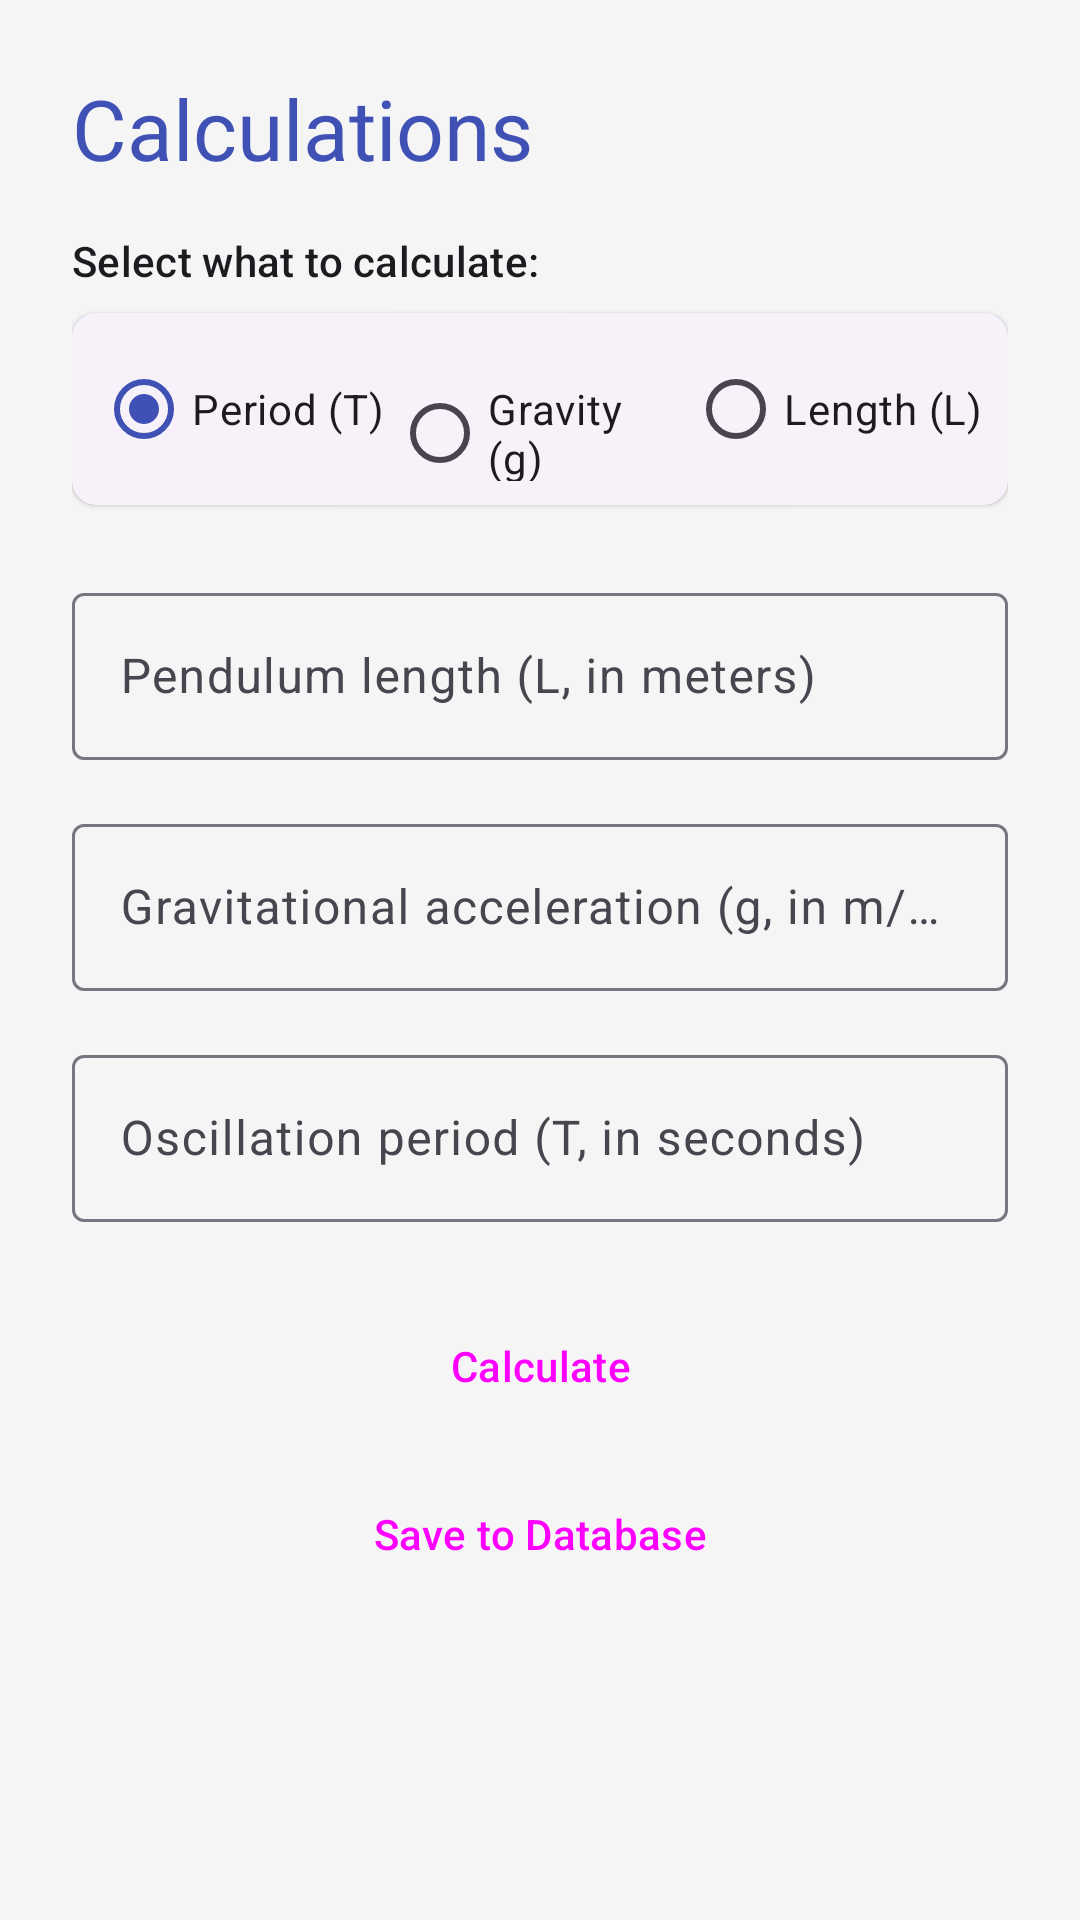

Android layout source for this screen:
<!-- AndroidManifest.xml: application theme Theme.PhysicsPendelumIdo -->
<!-- res/layout/fragment_calculator.xml -->
<?xml version="1.0" encoding="utf-8"?>
<ScrollView xmlns:android="http://schemas.android.com/apk/res/android"
    xmlns:app="http://schemas.android.com/apk/res-auto"
    android:layout_width="match_parent"
    android:layout_height="match_parent">

    <LinearLayout
        android:layout_width="match_parent"
        android:layout_height="wrap_content"
        android:orientation="vertical"
        android:padding="24dp">

        <TextView
            android:layout_width="wrap_content"
            android:layout_height="wrap_content"
            android:layout_marginBottom="16dp"
            android:text="@string/calculations"
            android:textAppearance="@style/TextAppearance.Material3.HeadlineMedium"
            android:textColor="@color/primary" />

        <TextView
            android:layout_width="wrap_content"
            android:layout_height="wrap_content"
            android:layout_marginBottom="8dp"
            android:text="@string/select_what_to_calculate"
            android:textAppearance="@style/TextAppearance.Material3.LabelLarge" />

        <com.google.android.material.card.MaterialCardView
            style="@style/Widget.Material3.CardView.Elevated"
            android:layout_width="match_parent"
            android:layout_height="wrap_content"
            android:layout_marginBottom="24dp"
            app:cardCornerRadius="8dp">

            <RadioGroup
                android:id="@+id/radioGroupCalculate"
                android:layout_width="match_parent"
                android:layout_height="wrap_content"
                android:orientation="horizontal"
                android:padding="8dp">

                <RadioButton
                    android:id="@+id/radio_period"
                    android:layout_width="0dp"
                    android:layout_height="wrap_content"
                    android:layout_weight="1"
                    android:checked="true"
                    android:text="@string/period_t" />

                <RadioButton
                    android:id="@+id/radio_gravity"
                    android:layout_width="0dp"
                    android:layout_height="wrap_content"
                    android:layout_weight="1"
                    android:text="@string/gravity_g" />

                <RadioButton
                    android:id="@+id/radio_length"
                    android:layout_width="0dp"
                    android:layout_height="wrap_content"
                    android:layout_weight="1"
                    android:text="@string/length_l" />
            </RadioGroup>
        </com.google.android.material.card.MaterialCardView>

        <com.google.android.material.textfield.TextInputLayout
            style="@style/Widget.Material3.TextInputLayout.OutlinedBox"
            android:layout_width="match_parent"
            android:layout_height="wrap_content"
            android:layout_marginBottom="16dp"
            android:hint="@string/pendulum_length_l_in_meters">

            <com.google.android.material.textfield.TextInputEditText
                android:id="@+id/editTextLength"
                android:layout_width="match_parent"
                android:layout_height="wrap_content"
                android:inputType="numberDecimal" />
        </com.google.android.material.textfield.TextInputLayout>

        <com.google.android.material.textfield.TextInputLayout
            style="@style/Widget.Material3.TextInputLayout.OutlinedBox"
            android:layout_width="match_parent"
            android:layout_height="wrap_content"
            android:layout_marginBottom="16dp"
            android:hint="@string/gravitational_acceleration_g_in_m_s">

            <com.google.android.material.textfield.TextInputEditText
                android:id="@+id/editTextGravity"
                android:layout_width="match_parent"
                android:layout_height="wrap_content"
                android:inputType="numberDecimal" />
        </com.google.android.material.textfield.TextInputLayout>

        <com.google.android.material.textfield.TextInputLayout
            style="@style/Widget.Material3.TextInputLayout.OutlinedBox"
            android:layout_width="match_parent"
            android:layout_height="wrap_content"
            android:layout_marginBottom="24dp"
            android:hint="@string/oscillation_period_t_in_seconds">

            <com.google.android.material.textfield.TextInputEditText
                android:id="@+id/editTextPeriod"
                android:layout_width="match_parent"
                android:layout_height="wrap_content"
                android:inputType="numberDecimal" />
        </com.google.android.material.textfield.TextInputLayout>

        <Button
            android:id="@+id/buttonCalculate"
            style="@style/Widget.Material3.Button"
            android:layout_width="match_parent"
            android:layout_height="wrap_content"
            android:layout_marginBottom="8dp"
            android:text="@string/calculate" />

        <Button
            android:id="@+id/buttonSaveCalculation"
            style="@style/Widget.Material3.Button.TonalButton"
            android:layout_width="match_parent"
            android:layout_height="wrap_content"
            android:text="Save to Database" />

    </LinearLayout>
</ScrollView>
<!-- resources referenced by this layout -->
<resources>
  <color name="primary">#3F51B5</color>
  <string name="calculate">Calculate</string>
  <string name="calculations">Calculations</string>
  <string name="gravitational_acceleration_g_in_m_s">Gravitational acceleration (g, in m/s²)</string>
  <string name="gravity_g">Gravity (g)</string>
  <string name="length_l">Length (L)</string>
  <string name="oscillation_period_t_in_seconds">Oscillation period (T, in seconds)</string>
  <string name="pendulum_length_l_in_meters">Pendulum length (L, in meters)</string>
  <string name="period_t">Period (T)</string>
  <string name="select_what_to_calculate">Select what to calculate:</string>
  <style name="Theme.PhysicsPendelumIdo" parent="Base.Theme.PhysicsPendelumIdo" />
  <style name="Base.Theme.PhysicsPendelumIdo" parent="Theme.Material3.DayNight.NoActionBar">
          
          <item name="colorPrimary">@color/primary</item>
          <item name="colorOnPrimary">@color/on_primary</item>
          <item name="colorPrimaryContainer">@color/physics_blue</item>
          <item name="colorOnPrimaryContainer">@color/white</item>
  
          
          <item name="colorSecondary">@color/secondary</item>
          <item name="colorOnSecondary">@color/on_secondary</item>
          <item name="colorSecondaryContainer">@color/physics_teal</item>
          <item name="colorOnSecondaryContainer">@color/white</item>
  
          
          <item name="android:statusBarColor">?attr/colorPrimaryVariant</item>
  
          
          <item name="android:windowBackground">@color/background</item>
          <item name="colorSurface">@color/surface</item>
          <item name="colorOnSurface">@color/on_surface</item>
      </style>
  <color name="on_primary">#FFFFFF</color>
  <color name="physics_blue">#1A237E</color>
  <color name="white">#FFFFFFFF</color>
  <color name="secondary">#00BCD4</color>
  <color name="on_secondary">#000000</color>
  <color name="physics_teal">#00695C</color>
  <color name="background">#F5F5F5</color>
  <color name="surface">#FFFFFF</color>
  <color name="on_surface">#212121</color>
</resources>
